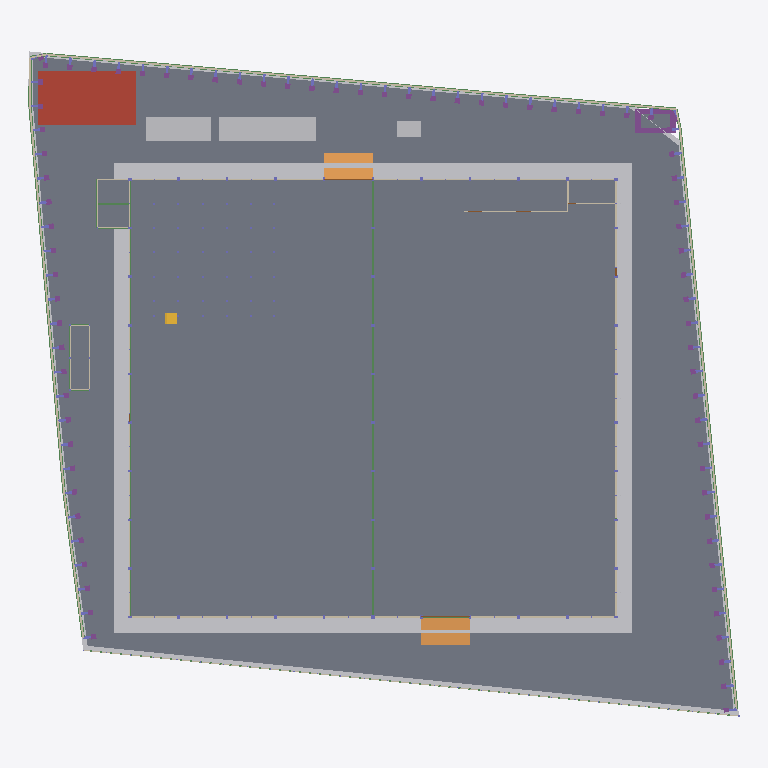
Plan cut of the same IFC building model at storey '00 ระดับถนนรอบอาคาร ±0.00' (level 0.00 m, cut at 1.40 m), seen from above with north up, elements coloured by IFC class (only those large enough to see are counted): 119 walls (beige), 96 beams (green), 8 other elements (light grey), 6 slabs (grey), 6 footings (purple), 2 ramps (orange), 2 doors (brown), 1 roof (red-brown), 1 stair (yellow). Cut surfaces are drawn darker.
Extent 87.8 m × 82.1 m × 40.0 m (x, y, z). Storeys (6): B1 ฐานราก/เสาเข็ม at -1.20 m; 00 ระดับถนนรอบอาคาร ±0.00 at 0.00 m; 01 พื้นชั้นที่ 1 +0.50 at 0.50 m; 02 พื้นชั้นลอย +3.30 at 3.30 m; 03 หัวเสาคอนกรีต +4.50 at 4.50 m; RF หัวเสารับหลังคา +9.00 at 9.00 m. Elements (3759): 962 IfcMember, 871 IfcPile, 727 IfcFooting, 279 IfcColumn, 276 IfcMechanicalFastener, 273 IfcBeam, 162 IfcWall, 92 IfcPlate, 61 IfcBuildingElementProxy, 23 IfcPipeSegment, 13 IfcSlab, 9 IfcCovering.

HEADER;
FILE_DESCRIPTION(('ViewDefinition[DesignTransferView]'),'2;1');
FILE_NAME('/dev/null','2026-11-18T22:32:51+00:00',(''),(''),'IfcOpenShell 0.9.0.post1','IfcOpenShell 0.9.0.post1','Nobody');
FILE_SCHEMA(('IFC4'));
ENDSEC;
DATA;
#1=IFCPROJECT('2jw02s2JDEhhkC6MJj1s6z',$,'WEC-TC-6901 งานก่อสร้างอาคารโกดังและงานบริเวณ',$,$,$,$,(#10),#5);
#12=IFCSITE('33fS$H$D58Dfq$UdwD6liL',$,'10/7 หมู่ 5 ต.ท่าข้าม อ.สามพราน จ.นครปฐม',$,$,$,$,$,$,$,$,$,$,$);
#13=IFCBUILDING('3fqWt$byfFxQxn8J1f1SK$',$,'อาคารโกดัง TC Electric 60x54 ม.',$,$,$,$,$,$,$,$,$);
#16=IFCBUILDINGSTOREY('1L3DHHS0X2duouO8IUB48k',$,'B1 ฐานราก/เสาเข็ม',$,$,$,$,$,$,-1.2);
#18=IFCBUILDINGSTOREY('0$x5gywXf5qRdQoqDzDcTd',$,'00 ระดับถนนรอบอาคาร ±0.00',$,$,$,$,$,$,0.0);
#19=IFCBUILDINGSTOREY('3r3cvBJxX5N9uzEo_RWGlN',$,'01 พื้นชั้นที่ 1 +0.50',$,$,$,$,$,$,0.5);
#20=IFCBUILDINGSTOREY('3XRr_U6p5BxxR0GEFRzq$l',$,'02 พื้นชั้นลอย +3.30',$,$,$,$,$,$,3.3);
#21=IFCBUILDINGSTOREY('2yl7lruNj4ARuW$WF8_eot',$,'03 หัวเสาคอนกรีต +4.50',$,$,$,$,$,$,4.5);
#22=IFCBUILDINGSTOREY('3V0IQayWX1PuO2LMVob6Zy',$,'RF หัวเสารับหลังคา +9.00',$,$,$,$,$,$,9.0);
#25277=IFCSLAB('0EJgd_s6v2C8MN7ZHsE01s',$,'พื้น S1 คสล. หนา 0.20 ม. วางบนเสาเข็ม (TOP +0.50)',$,$,#25282,#25286,'S1',.FLOOR.);
#25287=IFCSLAB('0yZbLmefn1ZOS$i6h9MJ3s',$,'พื้นถนนรอบอาคาร S2 คสล. หนา 0.15 ม. (TOP ±0.00)',$,$,#25292,#25351,'S2',.BASESLAB.);
#51=IFCBUILDINGELEMENTPROXY('21hMePWHL0Kf77EY6e7gm9',$,'ดินถมบดอัด หนา 0.30 ม. (อาคาร + เผื่อ 2 ม.)',$,'EarthworksFill',#56,#66,'FILL',.USERDEFINED.);
#25462=IFCSLAB('1AcNgIAJr93QQIgDTdY4qz',$,'ถังเก็บน้ำใต้ดิน - ฝา หนา 0.15',$,$,#25467,#25471,'UGT',.ROOF.);
#28=IFCGEOGRAPHICELEMENT('0_VAUQO$XDfvaGkRW4sPbs',$,'ผิวดินเดิม ±0.00',$,$,#33,#50,'EG',.TERRAIN.);
#187=IFCBUILDINGELEMENTPROXY('32W943WOL7ZAIDawtY5piU',$,'โรงเก็บวัสดุและเครื่องมือ 3.00x12.00 ม. (ด้านเหนือ)',$,$,#192,#196,'TMP',$);
#177=IFCBUILDINGELEMENTPROXY('2xqF6yCMb9Df3f$UQgvY6Z',$,'สำนักงานสนาม 3.00x8.00 ม. (ด้านเหนือ ระหว่างแถวเข็มถนน)',$,$,#182,#186,'TMP',$);
#25382=IFCSLAB('3XpFnUkRP5fRubD3Xi6j9n',$,'พื้นห้องเก็บสารเคมี หนา 0.10 (TOP +0.40 ตาม A103)',$,$,#25387,#25391,'AF01',.FLOOR.);
#25402=IFCRAMP('0wOpucR4f6pgnqOlS$yUWr',$,'ทางลาดขนส่งด้านใต้ (DN) กว้าง 6.00 ม.',$,$,#25407,#25411,'RAMP',.STRAIGHT_RUN_RAMP.);
#25372=IFCSLAB('2p0eXXZ9TAjgvYN3o4tIj$',$,'พื้นอาคารห้องน้ำ AF01 หนา 0.10 (TOP +0.50)',$,$,#25377,#25381,'AF01',.FLOOR.);
#25392=IFCRAMP('3cviHkzTH0J9oIgMd_g9l$',$,'ทางลาดขนส่งด้านเหนือ (DN) กว้าง 6.00 ม.',$,$,#25397,#25401,'RAMP',.STRAIGHT_RUN_RAMP.);
#25352=IFCFOOTING('1qeLhPfQDBwvYfzEfasEZv',$,'ฐานแท่นหม้อแปลง 750 kVA 5.00x3.00x0.40 ม.',$,$,#25357,#25361,'TRP',.PAD_FOOTING.);
#197=IFCBUILDINGELEMENTPROXY('0VcOLkiCX0xeu5sGCje_kI',$,'ห้องน้ำชั่วคราว 2 ห้อง (ด้านเหนือ)',$,$,#202,#206,'TMP',$);
#25362=IFCSLAB('23q5f1uh59uuMdfhLIlISS',$,'แท่นวางหม้อแปลง 3.50x1.75x0.15 ม.',$,$,#25367,#25371,'TRP',.BASESLAB.);
#107=IFCBUILDINGELEMENTPROXY('1pjG9Tp0f4efCABemx6hwt',$,'รั้วชั่วคราวเมทัลชีท สูง 2.00 ม.',$,$,#112,#116,'TF',$);
#26092=IFCSTAIR('0ukCWi_mb6Dhk1vr_Niuwn',$,'บันไดชั้นลอย กว้าง 1.40 ม.',$,$,#26097,#26101,'ST',$);
#25167=IFCBEAM('3iMsVw9Bv3GQC5ivNgshyH',$,'คานคอดิน B1 0.20x0.60',$,$,#25172,#25176,'B1',.BEAM.);
#25107=IFCBEAM('0S665IBiLCrwhTDe7iNfRO',$,'คานคอดิน B1 0.20x0.60',$,$,#25112,#25116,'B1',.BEAM.);
#25117=IFCBEAM('2FdyR8XIf0kA$GoT1AVsqp',$,'คานคอดิน B1 0.20x0.60',$,$,#25122,#25126,'B1',.BEAM.);
#25137=IFCBEAM('0Y1sXCMCf9ngIF7K3LH3fW',$,'คานคอดิน B1 0.20x0.60',$,$,#25142,#25146,'B1',.BEAM.);
#25127=IFCBEAM('0TDvVt4fjBuv_3kx_uq2Q8',$,'คานคอดิน B1 0.20x0.60',$,$,#25132,#25136,'B1',.BEAM.);
#25157=IFCBEAM('1IlCjk_794eO63mqTxyTRd',$,'คานคอดิน B1 0.20x0.60',$,$,#25162,#25166,'B1',.BEAM.);
#25147=IFCBEAM('0cMrqSYzvA8x2iBfvyhZ1x',$,'คานคอดิน B1 0.20x0.60',$,$,#25152,#25156,'B1',.BEAM.);
#25177=IFCBEAM('1hnK9w3OzFJh2XRtabcMEC',$,'คานคอดิน B1 0.20x0.60',$,$,#25182,#25186,'B1',.BEAM.);
#36282=IFCWALL('3ydKrxbff0SBqiFIZX95XP',$,'ผนังก่ออิฐมวลเบา หนา 0.15 +0.50 ถึง +4.35 (ผนังแนวกริด J)',$,$,#36287,#36291,'W1',.SOLIDWALL.);
#36322=IFCWALL('1xaTJPZSP4egyKQ0a_VqQq',$,'ผนังก่ออิฐมวลเบา หนา 0.15 +0.50 ถึง +4.35 (ผนังแนวกริด J)',$,$,#36327,#36331,'W1',.SOLIDWALL.);
#37022=IFCWALL('1DnUYnTsn3tRQb$LNcaA4Q',$,'ผนังก่ออิฐมวลเบา หนา 0.15 +0.50 ถึง +4.35 (ผนังแนวกริด 11)',$,$,#37027,#37031,'W1',.SOLIDWALL.);
#37072=IFCWALL('3PBUWiksjF_QC_h$OF5JcK',$,'ผนังก่ออิฐมวลเบา หนา 0.15 +0.50 ถึง +4.35 (ผนังแนวกริด 11)',$,$,#37077,#37081,'W1',.SOLIDWALL.);
#25187=IFCBEAM('0mkyTwWb92S9BECnr9yTa9',$,'คานคอดิน B1 0.20x0.60',$,$,#25192,#25196,'B1',.BEAM.);
#36262=IFCWALL('1mR6ZvSxbAKwnGEOc9AxgM',$,'ผนังก่ออิฐมวลเบา หนา 0.15 +0.50 ถึง +4.35 (ผนังแนวกริด J)',$,$,#36267,#36271,'W1',.SOLIDWALL.);
#36272=IFCWALL('1X2k9nTbX0cAZ_4uaQcfMM',$,'ผนังก่ออิฐมวลเบา หนา 0.15 +0.50 ถึง +4.35 (ผนังแนวกริด J)',$,$,#36277,#36281,'W1',.SOLIDWALL.);
#36292=IFCWALL('14Gq8X06XFXvbU1zz52ea2',$,'ผนังก่ออิฐมวลเบา หนา 0.15 +0.50 ถึง +4.35 (ผนังแนวกริด J)',$,$,#36297,#36301,'W1',.SOLIDWALL.);
#36312=IFCWALL('1x$RqUyy11iOGU4ppMQuha',$,'ผนังก่ออิฐมวลเบา หนา 0.15 +0.50 ถึง +4.35 (ผนังแนวกริด J)',$,$,#36317,#36321,'W1',.SOLIDWALL.);
#36992=IFCWALL('1aY_ArjYj5egdkE8Sl1mX4',$,'ผนังก่ออิฐมวลเบา หนา 0.15 +0.50 ถึง +4.35 (ผนังแนวกริด 11)',$,$,#36997,#37001,'W1',.SOLIDWALL.);
#37042=IFCWALL('0dRdxgb19C2w3MG7oLgAe$',$,'ผนังก่ออิฐมวลเบา หนา 0.15 +0.50 ถึง +4.35 (ผนังแนวกริด 11)',$,$,#37047,#37051,'W1',.SOLIDWALL.);
#37032=IFCWALL('2$PypjtinAphehszl0kkKr',$,'ผนังก่ออิฐมวลเบา หนา 0.15 +0.50 ถึง +4.35 (ผนังแนวกริด 11)',$,$,#37037,#37041,'W1',.SOLIDWALL.);
#37062=IFCWALL('1C4bGO37T3Q943W1$fG8D_',$,'ผนังก่ออิฐมวลเบา หนา 0.15 +0.50 ถึง +4.35 (ผนังแนวกริด 11)',$,$,#37067,#37071,'W1',.SOLIDWALL.);
#37052=IFCWALL('1yQjKoGQD98AufxIDQOVHD',$,'ผนังก่ออิฐมวลเบา หนา 0.15 +0.50 ถึง +4.35 (ผนังแนวกริด 11)',$,$,#37057,#37061,'W1',.SOLIDWALL.);
#37082=IFCWALL('36awk2PbXAMwkE0fFaPvrw',$,'ผนังก่ออิฐมวลเบา หนา 0.15 +0.50 ถึง +4.35 (ผนังแนวกริด 11)',$,$,#37087,#37091,'W1',.SOLIDWALL.);
#36252=IFCWALL('3G3jpKX8b2k9HaiEAthlzE',$,'ผนังก่ออิฐมวลเบา หนา 0.15 +0.50 ถึง +4.35 (ผนังแนวกริด J)',$,$,#36257,#36261,'W1',.SOLIDWALL.);
#36302=IFCWALL('2eeTqrrLrBRvlny5FseVuQ',$,'ผนังก่ออิฐมวลเบา หนา 0.15 +0.50 ถึง +4.35 (ผนังแนวกริด J)',$,$,#36307,#36311,'W1',.SOLIDWALL.);
#36332=IFCWALL('3gmVtZiab5nBJQRrYkDwe0',$,'ผนังก่ออิฐมวลเบา หนา 0.15 +0.50 ถึง +4.35 (ผนังแนวกริด J)',$,$,#36337,#36341,'W1',.SOLIDWALL.);
#77=IFCBUILDINGELEMENTPROXY('3Ar_n7jnn90uOb6dCTU$_m',$,'รั้วชั่วคราวเมทัลชีท สูง 2.00 ม.',$,$,#82,#86,'TF',$);
#97=IFCBUILDINGELEMENTPROXY('2rEyP9WHP9d8kvSMaem_fL',$,'รั้วชั่วคราวเมทัลชีท สูง 2.00 ม.',$,$,#102,#106,'TF',$);
#25227=IFCBEAM('0FA7SOZ8vEweGjIQ7_Ht9C',$,'คาน B3 0.20x0.40',$,$,#25232,#25236,'B3',.BEAM.);
#37516=IFCWALL('0ouz24Vib5w93fBeV1PA4$',$,'อาคารห้องน้ำ - ผนังก่ออิฐ',$,$,#37521,#37525,'WC',.PARTITIONING.);
#25257=IFCBEAM('1HM3JxH8L29gz71VqIH_ZJ',$,'คาน B3 0.20x0.40',$,$,#25262,#25266,'B3',.BEAM.);
#37436=IFCDOOR('0njKYbsjX4NQrmHYz6ovX4',$,'ประตูม้วนเหล็ก 6.00x4.00 ม. (ทางลาดใต้)',$,$,#37441,#37445,'RD2',$,$,$,$,$);
#20987=IFCWALL('0Hvm2fzg9EZOTCvoRoj$zg',$,'กำแพงกันดิน คสล. หนา 0.20 ม. สูง 1.50 ม.',$,$,#20992,#20996,'RW-W',.SOLIDWALL.);
#21007=IFCWALL('0cNcr1UKj3JhxDFjpycopE',$,'กำแพงกันดิน คสล. หนา 0.20 ม. สูง 1.50 ม.',$,$,#21012,#21016,'RW-W',.SOLIDWALL.);
#24987=IFCBEAM('34KM7gLSLFZ86aZyNafzWv',$,'คานคอดิน B1 0.20x0.60',$,$,#24992,#24996,'B1',.BEAM.);
#37566=IFCWALL('1PdaB1nBbF2BQ77qMoCdmI',$,'ห้องเก็บสารเคมี (Chemical Drum Storage) 21.84 ตร.ม. - ผนังก่ออิฐ',$,$,#37571,#37575,'CHEM',.PARTITIONING.);
#24887=IFCBEAM('0WR7DnGTXD$wpox0scSVJD',$,'คานคอดิน B1 0.20x0.60',$,$,#24892,#24896,'B1',.BEAM.);
#24927=IFCBEAM('2kavcOxvfEC9ecUY0kfUle',$,'คานคอดิน B1 0.20x0.60',$,$,#24932,#24936,'B1',.BEAM.);
#24937=IFCBEAM('1SbCB9Lb54fAgswM8lfpwh',$,'คานคอดิน B1 0.20x0.60',$,$,#24942,#24946,'B1',.BEAM.);
#24947=IFCBEAM('0ozOgr0J53hfr0_KiZQLPE',$,'คานคอดิน B1 0.20x0.60',$,$,#24952,#24956,'B1',.BEAM.);
#24957=IFCBEAM('37LaPPPX14QfbcYFsbkj8P',$,'คานคอดิน B1 0.20x0.60',$,$,#24962,#24966,'B1',.BEAM.);
#24967=IFCBEAM('38NncKd6b9QQcCwMOk1g_O',$,'คานคอดิน B1 0.20x0.60',$,$,#24972,#24976,'B1',.BEAM.);
#24977=IFCBEAM('3Ieyk64gP0UvDAVKvsCV6s',$,'คานคอดิน B1 0.20x0.60',$,$,#24982,#24986,'B1',.BEAM.);
#24997=IFCBEAM('13bcxIxW15Kh2Fi3G3S5Rf',$,'คานคอดิน B1 0.20x0.60',$,$,#25002,#25006,'B1',.BEAM.);
#25007=IFCBEAM('3_KAyK75r82uOHVRDum4u7',$,'คานคอดิน B1 0.20x0.60',$,$,#25012,#25016,'B1',.BEAM.);
#36632=IFCWALL('10hCqhTzP6d857nLq5D$Uo',$,'ผนังก่ออิฐมวลเบา หนา 0.15 +0.50 ถึง +4.35 (ผนังแนวกริด 1)',$,$,#36637,#36641,'W1',.SOLIDWALL.);
#36692=IFCWALL('1VS0unquLAS8$RYHqf54Hl',$,'ผนังก่ออิฐมวลเบา หนา 0.15 +0.50 ถึง +4.35 (ผนังแนวกริด 1)',$,$,#36697,#36701,'W1',.SOLIDWALL.);
#36612=IFCWALL('38NA38glLCZxpjDYFqkjym',$,'ผนังก่ออิฐมวลเบา หนา 0.15 +0.50 ถึง +4.35 (ผนังแนวกริด 1)',$,$,#36617,#36621,'W1',.SOLIDWALL.);
#36622=IFCWALL('0DIUd0aX16zRmLsmuyj7GE',$,'ผนังก่ออิฐมวลเบา หนา 0.15 +0.50 ถึง +4.35 (ผนังแนวกริด 1)',$,$,#36627,#36631,'W1',.SOLIDWALL.);
#36642=IFCWALL('2L0xsNhen5t87gqDoN$fyL',$,'ผนังก่ออิฐมวลเบา หนา 0.15 +0.50 ถึง +4.35 (ผนังแนวกริด 1)',$,$,#36647,#36651,'W1',.SOLIDWALL.);
#36682=IFCWALL('2TfG1_ewX3TASZpRQySpEW',$,'ผนังก่ออิฐมวลเบา หนา 0.15 +0.50 ถึง +4.35 (ผนังแนวกริด 1)',$,$,#36687,#36691,'W1',.SOLIDWALL.);
#36672=IFCWALL('0At13bfH99iRJRfKnGw9g7',$,'ผนังก่ออิฐมวลเบา หนา 0.15 +0.50 ถึง +4.35 (ผนังแนวกริด 1)',$,$,#36677,#36681,'W1',.SOLIDWALL.);
#36702=IFCWALL('06UpQZX9PBkuw2xi_O6px9',$,'ผนังก่ออิฐมวลเบา หนา 0.15 +0.50 ถึง +4.35 (ผนังแนวกริด 1)',$,$,#36707,#36711,'W1',.SOLIDWALL.);
#21747=IFCWALL('0GYD2iUBf7Nx7WaQuN9Yiq',$,'กำแพงกันดิน คสล. หนา 0.20 ม. สูง 1.50 ม.',$,$,#21752,#21756,'RW-W',.SOLIDWALL.);
#20947=IFCWALL('1mKgKp0mjA0g8PLsy1YCys',$,'กำแพงกันดิน คสล. หนา 0.20 ม. สูง 1.50 ม.',$,$,#20952,#20956,'RW-W',.SOLIDWALL.);
#21127=IFCWALL('1NFhzARoj3ihML3QfRRifh',$,'กำแพงกันดิน คสล. หนา 0.20 ม. สูง 1.50 ม.',$,$,#21132,#21136,'RW-W',.SOLIDWALL.);
#21847=IFCWALL('2gUq3XRvDB4f7uh9qYYqVD',$,'กำแพงกันดิน คสล. หนา 0.20 ม. สูง 1.50 ม.',$,$,#21852,#21856,'RW-W',.SOLIDWALL.);
#20547=IFCWALL('1tRDzHijv01hTAtYUfNr3x',$,'กำแพงกันดิน คสล. หนา 0.20 ม. สูง 1.50 ม.',$,$,#20552,#20556,'RW-W',.SOLIDWALL.);
#20647=IFCWALL('3tmvpFuALCWOwg5O2jLWVt',$,'กำแพงกันดิน คสล. หนา 0.20 ม. สูง 1.50 ม.',$,$,#20652,#20656,'RW-W',.SOLIDWALL.);
#20827=IFCWALL('0xjra81a92oRxBPdoQ4Dey',$,'กำแพงกันดิน คสล. หนา 0.20 ม. สูง 1.50 ม.',$,$,#20832,#20836,'RW-W',.SOLIDWALL.);
#20847=IFCWALL('1jRKnkaDrC2ecmAuJM5oyF',$,'กำแพงกันดิน คสล. หนา 0.20 ม. สูง 1.50 ม.',$,$,#20852,#20856,'RW-W',.SOLIDWALL.);
#20927=IFCWALL('2iI$iPsfP8JvC8LnUhsRMS',$,'กำแพงกันดิน คสล. หนา 0.20 ม. สูง 1.50 ม.',$,$,#20932,#20936,'RW-W',.SOLIDWALL.);
#21787=IFCWALL('0QE9PC2Pn3UuUYylK8v0kj',$,'กำแพงกันดิน คสล. หนา 0.20 ม. สูง 1.50 ม.',$,$,#21792,#21796,'RW-W',.SOLIDWALL.);
#21907=IFCWALL('0ymoHe82D9vvhqGrAePdKp',$,'กำแพงกันดิน คสล. หนา 0.20 ม. สูง 1.50 ม.',$,$,#21912,#21916,'RW-W',.SOLIDWALL.);
#21947=IFCWALL('2r612ga1D7fxkI5S2heGkP',$,'กำแพงกันดิน คสล. หนา 0.20 ม. สูง 1.50 ม.',$,$,#21952,#21956,'RW-W',.SOLIDWALL.);
#21967=IFCWALL('0VoYywFOn74AeFNpug54AW',$,'กำแพงกันดิน คสล. หนา 0.20 ม. สูง 1.50 ม.',$,$,#21972,#21976,'RW-W',.SOLIDWALL.);
#22027=IFCWALL('0GE2SN7RT0rP4mlX5Zi0rP',$,'กำแพงกันดิน คสล. หนา 0.20 ม. สูง 1.50 ม.',$,$,#22032,#22036,'RW-W',.SOLIDWALL.);
#20567=IFCWALL('0IkVHe5Un9l8TffEEBeZZw',$,'กำแพงกันดิน คสล. หนา 0.20 ม. สูง 1.50 ม.',$,$,#20572,#20576,'RW-W',.SOLIDWALL.);
#20587=IFCWALL('2ZGURXcN95kgsnBovYIWxx',$,'กำแพงกันดิน คสล. หนา 0.20 ม. สูง 1.50 ม.',$,$,#20592,#20596,'RW-W',.SOLIDWALL.);
#20607=IFCWALL('1CZhPsfoT4RPJLQjPemxC6',$,'กำแพงกันดิน คสล. หนา 0.20 ม. สูง 1.50 ม.',$,$,#20612,#20616,'RW-W',.SOLIDWALL.);
#20627=IFCWALL('33cVz7XNv2vRaOs8W5$Nzc',$,'กำแพงกันดิน คสล. หนา 0.20 ม. สูง 1.50 ม.',$,$,#20632,#20636,'RW-W',.SOLIDWALL.);
#20667=IFCWALL('3l37ZGxHPFHgy4DwqSMZw_',$,'กำแพงกันดิน คสล. หนา 0.20 ม. สูง 1.50 ม.',$,$,#20672,#20676,'RW-W',.SOLIDWALL.);
#20687=IFCWALL('1jTZsBwgjEpP6rA2SH3m_Q',$,'กำแพงกันดิน คสล. หนา 0.20 ม. สูง 1.50 ม.',$,$,#20692,#20696,'RW-W',.SOLIDWALL.);
#20707=IFCWALL('1MwV_Gxib34vJvJ_yKeTa6',$,'กำแพงกันดิน คสล. หนา 0.20 ม. สูง 1.50 ม.',$,$,#20712,#20716,'RW-W',.SOLIDWALL.);
#20747=IFCWALL('2p8gLT6vvC5Qtf1WAebwmx',$,'กำแพงกันดิน คสล. หนา 0.20 ม. สูง 1.50 ม.',$,$,#20752,#20756,'RW-W',.SOLIDWALL.);
#20787=IFCWALL('2EOMQ3bY9CgPKfib8MqXzm',$,'กำแพงกันดิน คสล. หนา 0.20 ม. สูง 1.50 ม.',$,$,#20792,#20796,'RW-W',.SOLIDWALL.);
#20807=IFCWALL('0l8vKd8XTC2h9i8pBz8DTj',$,'กำแพงกันดิน คสล. หนา 0.20 ม. สูง 1.50 ม.',$,$,#20812,#20816,'RW-W',.SOLIDWALL.);
#21067=IFCWALL('0lSVlYhUfAwB2Xku6aDYGY',$,'กำแพงกันดิน คสล. หนา 0.20 ม. สูง 1.50 ม.',$,$,#21072,#21076,'RW-W',.SOLIDWALL.);
#21087=IFCWALL('3zS92HXyfDDATpQ_jKfUKC',$,'กำแพงกันดิน คสล. หนา 0.20 ม. สูง 1.50 ม.',$,$,#21092,#21096,'RW-W',.SOLIDWALL.);
#21107=IFCWALL('2oeB_Jd0z019mKDj2j3SBl',$,'กำแพงกันดิน คสล. หนา 0.20 ม. สูง 1.50 ม.',$,$,#21112,#21116,'RW-W',.SOLIDWALL.);
#21147=IFCWALL('0xZeyDdBn1JvsdKFo1sPyt',$,'กำแพงกันดิน คสล. หนา 0.20 ม. สูง 1.50 ม.',$,$,#21152,#21156,'RW-W',.SOLIDWALL.);
#21167=IFCWALL('34ROHKWZX9xAMXgp$KXZNd',$,'กำแพงกันดิน คสล. หนา 0.20 ม. สูง 1.50 ม.',$,$,#21172,#21176,'RW-W',.SOLIDWALL.);
#21187=IFCWALL('09Pz9KnaL1Jw8U$QlSof1g',$,'กำแพงกันดิน คสล. หนา 0.20 ม. สูง 1.50 ม.',$,$,#21192,#21196,'RW-W',.SOLIDWALL.);
#21227=IFCWALL('1Pz2TTLrX1SByKaZtiSw$X',$,'กำแพงกันดิน คสล. หนา 0.20 ม. สูง 1.50 ม.',$,$,#21232,#21236,'RW-W',.SOLIDWALL.);
#21267=IFCWALL('1gFM4Rh5vBrAFQd1wrZhye',$,'กำแพงกันดิน คสล. หนา 0.20 ม. สูง 1.50 ม.',$,$,#21272,#21276,'RW-W',.SOLIDWALL.);
#21287=IFCWALL('15$A9zURzDOQyfIfemmySq',$,'กำแพงกันดิน คสล. หนา 0.20 ม. สูง 1.50 ม.',$,$,#21292,#21296,'RW-W',.SOLIDWALL.);
#21727=IFCWALL('28Oeh3p8T1XPuBxNUUbdjj',$,'กำแพงกันดิน คสล. หนา 0.20 ม. สูง 1.50 ม.',$,$,#21732,#21736,'RW-W',.SOLIDWALL.);
#21807=IFCWALL('1Wrtv5jrL0QBBHKuMDLiEF',$,'กำแพงกันดิน คสล. หนา 0.20 ม. สูง 1.50 ม.',$,$,#21812,#21816,'RW-W',.SOLIDWALL.);
#22007=IFCWALL('0WUsaZHZ5EJvZs$Xmk2nKR',$,'กำแพงกันดิน คสล. หนา 0.20 ม. สูง 1.50 ม.',$,$,#22012,#22016,'RW-W',.SOLIDWALL.);
#20727=IFCWALL('1ohf0sStr9lATKlrMl46cJ',$,'กำแพงกันดิน คสล. หนา 0.20 ม. สูง 1.50 ม.',$,$,#20732,#20736,'RW-W',.SOLIDWALL.);
#20767=IFCWALL('11X5$B2sT9l8tGb8HqkZFW',$,'กำแพงกันดิน คสล. หนา 0.20 ม. สูง 1.50 ม.',$,$,#20772,#20776,'RW-W',.SOLIDWALL.);
#20887=IFCWALL('3$AN6UmEz5SB5ym3OFnrhz',$,'กำแพงกันดิน คสล. หนา 0.20 ม. สูง 1.50 ม.',$,$,#20892,#20896,'RW-W',.SOLIDWALL.);
#20907=IFCWALL('3LTGyXYxrDAOqXbR92EPZ_',$,'กำแพงกันดิน คสล. หนา 0.20 ม. สูง 1.50 ม.',$,$,#20912,#20916,'RW-W',.SOLIDWALL.);
#20967=IFCWALL('2iF9x3r3XCufaDLiIHMq6D',$,'กำแพงกันดิน คสล. หนา 0.20 ม. สูง 1.50 ม.',$,$,#20972,#20976,'RW-W',.SOLIDWALL.);
#21047=IFCWALL('309YrHIvvC0QQj0nWuSosQ',$,'กำแพงกันดิน คสล. หนา 0.20 ม. สูง 1.50 ม.',$,$,#21052,#21056,'RW-W',.SOLIDWALL.);
#21207=IFCWALL('2MWwo7m9P6jAeUgmEeu1LV',$,'กำแพงกันดิน คสล. หนา 0.20 ม. สูง 1.50 ม.',$,$,#21212,#21216,'RW-W',.SOLIDWALL.);
#21247=IFCWALL('0eCHY5jB17Qh5ny$nVGL3x',$,'กำแพงกันดิน คสล. หนา 0.20 ม. สูง 1.50 ม.',$,$,#21252,#21256,'RW-W',.SOLIDWALL.);
#21867=IFCWALL('1UGQzMVo99ZBqjVRe40wzX',$,'กำแพงกันดิน คสล. หนา 0.20 ม. สูง 1.50 ม.',$,$,#21872,#21876,'RW-W',.SOLIDWALL.);
#21887=IFCWALL('0DlqV2e0j9B8FI6Nw7R$VT',$,'กำแพงกันดิน คสล. หนา 0.20 ม. สูง 1.50 ม.',$,$,#21892,#21896,'RW-W',.SOLIDWALL.);
#21927=IFCWALL('0sDLt2yfD0_hq9oDVNuRQC',$,'กำแพงกันดิน คสล. หนา 0.20 ม. สูง 1.50 ม.',$,$,#21932,#21936,'RW-W',.SOLIDWALL.);
#21987=IFCWALL('2C_5nFkDf56e0AU2eoQiP2',$,'กำแพงกันดิน คสล. หนา 0.20 ม. สูง 1.50 ม.',$,$,#21992,#21996,'RW-W',.SOLIDWALL.);
#20867=IFCWALL('1PiINZuqnEqfpNy0zfmaiU',$,'กำแพงกันดิน คสล. หนา 0.20 ม. สูง 1.50 ม.',$,$,#20872,#20876,'RW-W',.SOLIDWALL.);
#22047=IFCWALL('0pbjkPmTfBO8tgcSwvRweO',$,'กำแพงกันดิน คสล. หนา 0.20 ม. สูง 1.50 ม.',$,$,#22052,#22056,'RW-W',.SOLIDWALL.);
#36652=IFCWALL('3gapgkLKnFrerpNBiNjr4K',$,'ผนังก่ออิฐมวลเบา หนา 0.15 +0.50 ถึง +4.35 (ผนังแนวกริด 1)',$,$,#36657,#36661,'W1',.SOLIDWALL.);
#21827=IFCWALL('2j_ZBOAAHBuBdalsXueIm8',$,'กำแพงกันดิน คสล. หนา 0.20 ม. สูง 1.50 ม.',$,$,#21832,#21836,'RW-W',.SOLIDWALL.);
#21767=IFCWALL('3OJUaBkIH66BxCGgdijopv',$,'กำแพงกันดิน คสล. หนา 0.20 ม. สูง 1.50 ม.',$,$,#21772,#21776,'RW-W',.SOLIDWALL.);
#37556=IFCWALL('0cUVtTZuz5eAKV$sTqV2Hh',$,'ห้องเก็บสารเคมี (Chemical Drum Storage) 21.84 ตร.ม. - ผนังก่ออิฐ',$,$,#37561,#37565,'CHEM',.PARTITIONING.);
ENDSEC;
